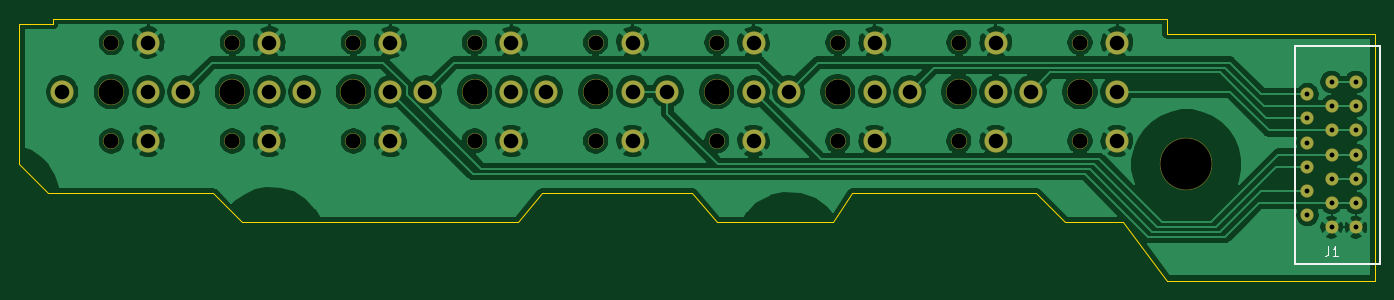
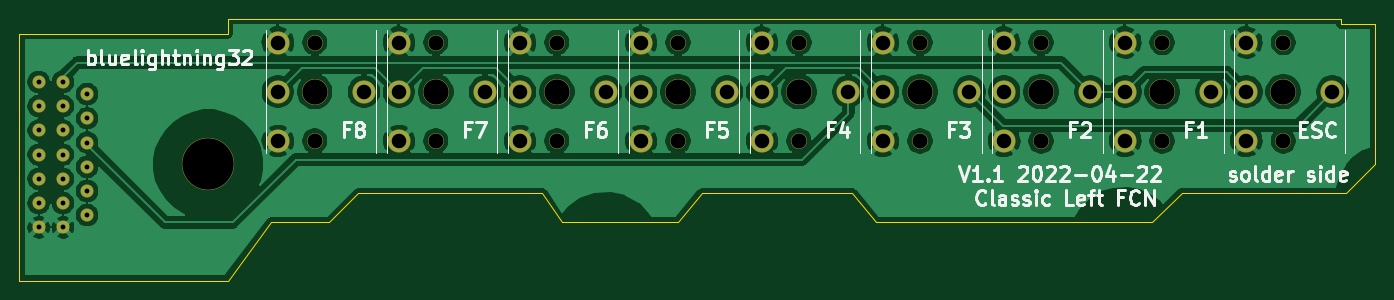
Circuit board: 9 layer files. Board 140.0 x 27.0 mm.
- bottom_copper: left-B_Cu.gbl (155268 bytes)
- bottom_mask: left-B_Mask.gbs (3118 bytes)
- bottom_silk: left-B_SilkS.gbo (20696 bytes)
- outline: left-Edge_Cuts.gm1 (1575 bytes)
- top_copper: left-F_Cu.gtl (150176 bytes)
- top_mask: left-F_Mask.gts (3118 bytes)
- top_silk: left-F_SilkS.gto (1075 bytes)
- drill: left-NPTH.drl (778 bytes)
- drill: left-PTH.drl (1206 bytes)

=== bottom_copper: left-B_Cu.gbl (155268 bytes, source omitted) ===
=== bottom_mask: left-B_Mask.gbs ===
%TF.GenerationSoftware,KiCad,Pcbnew,5.1.12-1.fc35*%
%TF.CreationDate,2022-04-23T06:04:12-07:00*%
%TF.ProjectId,left,6c656674-2e6b-4696-9361-645f70636258,v1.1*%
%TF.SameCoordinates,Original*%
%TF.FileFunction,Soldermask,Bot*%
%TF.FilePolarity,Negative*%
%FSLAX46Y46*%
G04 Gerber Fmt 4.6, Leading zero omitted, Abs format (unit mm)*
G04 Created by KiCad (PCBNEW 5.1.12-1.fc35) date 2022-04-23 06:04:12*
%MOMM*%
%LPD*%
G01*
G04 APERTURE LIST*
%ADD10C,1.651600*%
%ADD11C,2.401600*%
%ADD12C,2.701600*%
%ADD13C,5.401600*%
%ADD14C,1.363600*%
G04 APERTURE END LIST*
D10*
%TO.C,F2*%
X116000000Y-112580000D03*
X116000000Y-102420000D03*
D11*
X110920000Y-107500000D03*
X119810000Y-112580000D03*
D12*
X116000000Y-107500000D03*
D11*
X119810000Y-107500000D03*
X119810000Y-102420000D03*
%TD*%
D10*
%TO.C,ESC1*%
X91000000Y-112580000D03*
X91000000Y-102420000D03*
D11*
X85920000Y-107500000D03*
X94810000Y-112580000D03*
D12*
X91000000Y-107500000D03*
D11*
X94810000Y-107500000D03*
X94810000Y-102420000D03*
%TD*%
D10*
%TO.C,F1*%
X103500000Y-112580000D03*
X103500000Y-102420000D03*
D11*
X98420000Y-107500000D03*
X107310000Y-112580000D03*
D12*
X103500000Y-107500000D03*
D11*
X107310000Y-107500000D03*
X107310000Y-102420000D03*
%TD*%
D10*
%TO.C,F3*%
X128500000Y-112580000D03*
X128500000Y-102420000D03*
D11*
X123420000Y-107500000D03*
X132310000Y-112580000D03*
D12*
X128500000Y-107500000D03*
D11*
X132310000Y-107500000D03*
X132310000Y-102420000D03*
%TD*%
D10*
%TO.C,F4*%
X141000000Y-112580000D03*
X141000000Y-102420000D03*
D11*
X135920000Y-107500000D03*
X144810000Y-112580000D03*
D12*
X141000000Y-107500000D03*
D11*
X144810000Y-107500000D03*
X144810000Y-102420000D03*
%TD*%
D10*
%TO.C,F5*%
X153500000Y-112580000D03*
X153500000Y-102420000D03*
D11*
X148420000Y-107500000D03*
X157310000Y-112580000D03*
D12*
X153500000Y-107500000D03*
D11*
X157310000Y-107500000D03*
X157310000Y-102420000D03*
%TD*%
D10*
%TO.C,F6*%
X166000000Y-112580000D03*
X166000000Y-102420000D03*
D11*
X160920000Y-107500000D03*
X169810000Y-112580000D03*
D12*
X166000000Y-107500000D03*
D11*
X169810000Y-107500000D03*
X169810000Y-102420000D03*
%TD*%
D10*
%TO.C,F7*%
X178500000Y-112580000D03*
X178500000Y-102420000D03*
D11*
X173420000Y-107500000D03*
X182310000Y-112580000D03*
D12*
X178500000Y-107500000D03*
D11*
X182310000Y-107500000D03*
X182310000Y-102420000D03*
%TD*%
D10*
%TO.C,F8*%
X191000000Y-112580000D03*
X191000000Y-102420000D03*
D11*
X185920000Y-107500000D03*
X194810000Y-112580000D03*
D12*
X191000000Y-107500000D03*
D11*
X194810000Y-107500000D03*
X194810000Y-102420000D03*
%TD*%
D13*
%TO.C,H1*%
X202000000Y-115000000D03*
%TD*%
D14*
%TO.C,J1*%
X217000000Y-121500000D03*
X217000000Y-119000000D03*
X217000000Y-116500000D03*
X217000000Y-114000000D03*
X217000000Y-111500000D03*
X217000000Y-109000000D03*
X217000000Y-106500000D03*
X214500000Y-120250000D03*
X214500000Y-117750000D03*
X214500000Y-115250000D03*
X214500000Y-112750000D03*
X214500000Y-110250000D03*
X214500000Y-107750000D03*
X219500000Y-121500000D03*
X219500000Y-119000000D03*
X219500000Y-116500000D03*
X219500000Y-114000000D03*
X219500000Y-111500000D03*
X219500000Y-109000000D03*
X219500000Y-106500000D03*
%TD*%
M02*

=== bottom_silk: left-B_SilkS.gbo (20696 bytes, source omitted) ===
=== outline: left-Edge_Cuts.gm1 ===
%TF.GenerationSoftware,KiCad,Pcbnew,5.1.12-1.fc35*%
%TF.CreationDate,2022-04-23T06:04:12-07:00*%
%TF.ProjectId,left,6c656674-2e6b-4696-9361-645f70636258,v1.1*%
%TF.SameCoordinates,Original*%
%TF.FileFunction,Profile,NP*%
%FSLAX46Y46*%
G04 Gerber Fmt 4.6, Leading zero omitted, Abs format (unit mm)*
G04 Created by KiCad (PCBNEW 5.1.12-1.fc35) date 2022-04-23 06:04:12*
%MOMM*%
%LPD*%
G01*
G04 APERTURE LIST*
%TA.AperFunction,Profile*%
%ADD10C,0.030000*%
%TD*%
G04 APERTURE END LIST*
D10*
X200000000Y-101500000D02*
X200000000Y-100000000D01*
X221500000Y-101500000D02*
X200000000Y-101500000D01*
X221500000Y-127000000D02*
X221500000Y-101500000D01*
X200000000Y-127000000D02*
X221500000Y-127000000D01*
X195500000Y-121000000D02*
X200000000Y-127000000D01*
X189500000Y-121000000D02*
X195500000Y-121000000D01*
X186500000Y-118000000D02*
X189500000Y-121000000D01*
X167500000Y-118000000D02*
X186500000Y-118000000D01*
X165500000Y-121000000D02*
X167500000Y-118000000D01*
X153500000Y-121000000D02*
X165500000Y-121000000D01*
X101500000Y-118000000D02*
X104500000Y-121000000D01*
X135500000Y-118000000D02*
X151000000Y-118000000D01*
X133000000Y-121000000D02*
X135500000Y-118000000D01*
X104500000Y-121000000D02*
X133000000Y-121000000D01*
X151000000Y-118000000D02*
X153500000Y-121000000D01*
X84500000Y-118000000D02*
X101500000Y-118000000D01*
X81500000Y-100500000D02*
X81500000Y-115000000D01*
X81500000Y-115000000D02*
X84500000Y-118000000D01*
X85000000Y-100500000D02*
X81500000Y-100500000D01*
X85000000Y-100000000D02*
X85000000Y-100500000D01*
X200000000Y-100000000D02*
X85000000Y-100000000D01*
M02*

=== top_copper: left-F_Cu.gtl (150176 bytes, source omitted) ===
=== top_mask: left-F_Mask.gts ===
%TF.GenerationSoftware,KiCad,Pcbnew,5.1.12-1.fc35*%
%TF.CreationDate,2022-04-23T06:04:12-07:00*%
%TF.ProjectId,left,6c656674-2e6b-4696-9361-645f70636258,v1.1*%
%TF.SameCoordinates,Original*%
%TF.FileFunction,Soldermask,Top*%
%TF.FilePolarity,Negative*%
%FSLAX46Y46*%
G04 Gerber Fmt 4.6, Leading zero omitted, Abs format (unit mm)*
G04 Created by KiCad (PCBNEW 5.1.12-1.fc35) date 2022-04-23 06:04:12*
%MOMM*%
%LPD*%
G01*
G04 APERTURE LIST*
%ADD10C,1.651600*%
%ADD11C,2.401600*%
%ADD12C,2.701600*%
%ADD13C,5.401600*%
%ADD14C,1.363600*%
G04 APERTURE END LIST*
D10*
%TO.C,F2*%
X116000000Y-112580000D03*
X116000000Y-102420000D03*
D11*
X110920000Y-107500000D03*
X119810000Y-112580000D03*
D12*
X116000000Y-107500000D03*
D11*
X119810000Y-107500000D03*
X119810000Y-102420000D03*
%TD*%
D10*
%TO.C,ESC1*%
X91000000Y-112580000D03*
X91000000Y-102420000D03*
D11*
X85920000Y-107500000D03*
X94810000Y-112580000D03*
D12*
X91000000Y-107500000D03*
D11*
X94810000Y-107500000D03*
X94810000Y-102420000D03*
%TD*%
D10*
%TO.C,F1*%
X103500000Y-112580000D03*
X103500000Y-102420000D03*
D11*
X98420000Y-107500000D03*
X107310000Y-112580000D03*
D12*
X103500000Y-107500000D03*
D11*
X107310000Y-107500000D03*
X107310000Y-102420000D03*
%TD*%
D10*
%TO.C,F3*%
X128500000Y-112580000D03*
X128500000Y-102420000D03*
D11*
X123420000Y-107500000D03*
X132310000Y-112580000D03*
D12*
X128500000Y-107500000D03*
D11*
X132310000Y-107500000D03*
X132310000Y-102420000D03*
%TD*%
D10*
%TO.C,F4*%
X141000000Y-112580000D03*
X141000000Y-102420000D03*
D11*
X135920000Y-107500000D03*
X144810000Y-112580000D03*
D12*
X141000000Y-107500000D03*
D11*
X144810000Y-107500000D03*
X144810000Y-102420000D03*
%TD*%
D10*
%TO.C,F5*%
X153500000Y-112580000D03*
X153500000Y-102420000D03*
D11*
X148420000Y-107500000D03*
X157310000Y-112580000D03*
D12*
X153500000Y-107500000D03*
D11*
X157310000Y-107500000D03*
X157310000Y-102420000D03*
%TD*%
D10*
%TO.C,F6*%
X166000000Y-112580000D03*
X166000000Y-102420000D03*
D11*
X160920000Y-107500000D03*
X169810000Y-112580000D03*
D12*
X166000000Y-107500000D03*
D11*
X169810000Y-107500000D03*
X169810000Y-102420000D03*
%TD*%
D10*
%TO.C,F7*%
X178500000Y-112580000D03*
X178500000Y-102420000D03*
D11*
X173420000Y-107500000D03*
X182310000Y-112580000D03*
D12*
X178500000Y-107500000D03*
D11*
X182310000Y-107500000D03*
X182310000Y-102420000D03*
%TD*%
D10*
%TO.C,F8*%
X191000000Y-112580000D03*
X191000000Y-102420000D03*
D11*
X185920000Y-107500000D03*
X194810000Y-112580000D03*
D12*
X191000000Y-107500000D03*
D11*
X194810000Y-107500000D03*
X194810000Y-102420000D03*
%TD*%
D13*
%TO.C,H1*%
X202000000Y-115000000D03*
%TD*%
D14*
%TO.C,J1*%
X217000000Y-121500000D03*
X217000000Y-119000000D03*
X217000000Y-116500000D03*
X217000000Y-114000000D03*
X217000000Y-111500000D03*
X217000000Y-109000000D03*
X217000000Y-106500000D03*
X214500000Y-120250000D03*
X214500000Y-117750000D03*
X214500000Y-115250000D03*
X214500000Y-112750000D03*
X214500000Y-110250000D03*
X214500000Y-107750000D03*
X219500000Y-121500000D03*
X219500000Y-119000000D03*
X219500000Y-116500000D03*
X219500000Y-114000000D03*
X219500000Y-111500000D03*
X219500000Y-109000000D03*
X219500000Y-106500000D03*
%TD*%
M02*

=== top_silk: left-F_SilkS.gto ===
%TF.GenerationSoftware,KiCad,Pcbnew,5.1.12-1.fc35*%
%TF.CreationDate,2022-04-23T06:04:12-07:00*%
%TF.ProjectId,left,6c656674-2e6b-4696-9361-645f70636258,v1.1*%
%TF.SameCoordinates,Original*%
%TF.FileFunction,Legend,Top*%
%TF.FilePolarity,Positive*%
%FSLAX46Y46*%
G04 Gerber Fmt 4.6, Leading zero omitted, Abs format (unit mm)*
G04 Created by KiCad (PCBNEW 5.1.12-1.fc35) date 2022-04-23 06:04:12*
%MOMM*%
%LPD*%
G01*
G04 APERTURE LIST*
%ADD10C,0.200000*%
%ADD11C,0.150000*%
G04 APERTURE END LIST*
D10*
%TO.C,J1*%
X222000000Y-102750000D02*
X222000000Y-125250000D01*
X213250000Y-102750000D02*
X222000000Y-102750000D01*
X213250000Y-125250000D02*
X213250000Y-102750000D01*
X222000000Y-125250000D02*
X213250000Y-125250000D01*
D11*
X216666666Y-123452380D02*
X216666666Y-124166666D01*
X216619047Y-124309523D01*
X216523809Y-124404761D01*
X216380952Y-124452380D01*
X216285714Y-124452380D01*
X217666666Y-124452380D02*
X217095238Y-124452380D01*
X217380952Y-124452380D02*
X217380952Y-123452380D01*
X217285714Y-123595238D01*
X217190476Y-123690476D01*
X217095238Y-123738095D01*
%TD*%
M02*

=== drill: left-NPTH.drl ===
M48
; DRILL file {KiCad 5.1.12-1.fc35} date Sat 23 Apr 2022 06:04:14 AM PDT
; FORMAT={-:-/ absolute / inch / decimal}
; #@! TF.CreationDate,2022-04-23T06:04:14-07:00
; #@! TF.GenerationSoftware,Kicad,Pcbnew,5.1.12-1.fc35
; #@! TF.FileFunction,NonPlated,1,2,NPTH
FMAT,2
INCH
T1C0.0610
T2C0.1024
T3C0.2087
%
G90
G05
T1
X3.5827Y-4.0323
X3.5827Y-4.4323
X4.0748Y-4.0323
X4.0748Y-4.4323
X4.5669Y-4.0323
X4.5669Y-4.4323
X5.0591Y-4.0323
X5.0591Y-4.4323
X5.5512Y-4.0323
X5.5512Y-4.4323
X6.0433Y-4.0323
X6.0433Y-4.4323
X6.5354Y-4.0323
X6.5354Y-4.4323
X7.0276Y-4.0323
X7.0276Y-4.4323
X7.5197Y-4.0323
X7.5197Y-4.4323
T2
X3.5827Y-4.2323
X4.0748Y-4.2323
X4.5669Y-4.2323
X5.0591Y-4.2323
X5.5512Y-4.2323
X6.0433Y-4.2323
X6.5354Y-4.2323
X7.0276Y-4.2323
X7.5197Y-4.2323
T3
X7.9528Y-4.5276
T0
M30

=== drill: left-PTH.drl ===
M48
; DRILL file {KiCad 5.1.12-1.fc35} date Sat 23 Apr 2022 06:04:14 AM PDT
; FORMAT={-:-/ absolute / inch / decimal}
; #@! TF.CreationDate,2022-04-23T06:04:14-07:00
; #@! TF.GenerationSoftware,Kicad,Pcbnew,5.1.12-1.fc35
; #@! TF.FileFunction,Plated,1,2,PTH
FMAT,2
INCH
T1C0.0197
T2C0.0591
%
G90
G05
T1
X8.4449Y-4.2421
X8.4449Y-4.3406
X8.4449Y-4.439
X8.4449Y-4.5374
X8.4449Y-4.6358
X8.4449Y-4.7343
X8.5433Y-4.1929
X8.5433Y-4.2913
X8.5433Y-4.3898
X8.5433Y-4.4882
X8.5433Y-4.5866
X8.5433Y-4.685
X8.5433Y-4.7835
X8.6417Y-4.1929
X8.6417Y-4.2913
X8.6417Y-4.3898
X8.6417Y-4.4882
X8.6417Y-4.5866
X8.6417Y-4.685
X8.6417Y-4.7835
T2
X3.3827Y-4.2323
X3.7327Y-4.0323
X3.7327Y-4.2323
X3.7327Y-4.4323
X3.8748Y-4.2323
X4.2248Y-4.0323
X4.2248Y-4.2323
X4.2248Y-4.4323
X4.3669Y-4.2323
X4.7169Y-4.0323
X4.7169Y-4.2323
X4.7169Y-4.4323
X4.8591Y-4.2323
X5.2091Y-4.0323
X5.2091Y-4.2323
X5.2091Y-4.4323
X5.3512Y-4.2323
X5.7012Y-4.0323
X5.7012Y-4.2323
X5.7012Y-4.4323
X5.8433Y-4.2323
X6.1933Y-4.0323
X6.1933Y-4.2323
X6.1933Y-4.4323
X6.3354Y-4.2323
X6.6854Y-4.0323
X6.6854Y-4.2323
X6.6854Y-4.4323
X6.8276Y-4.2323
X7.1776Y-4.0323
X7.1776Y-4.2323
X7.1776Y-4.4323
X7.3197Y-4.2323
X7.6697Y-4.0323
X7.6697Y-4.2323
X7.6697Y-4.4323
T0
M30
